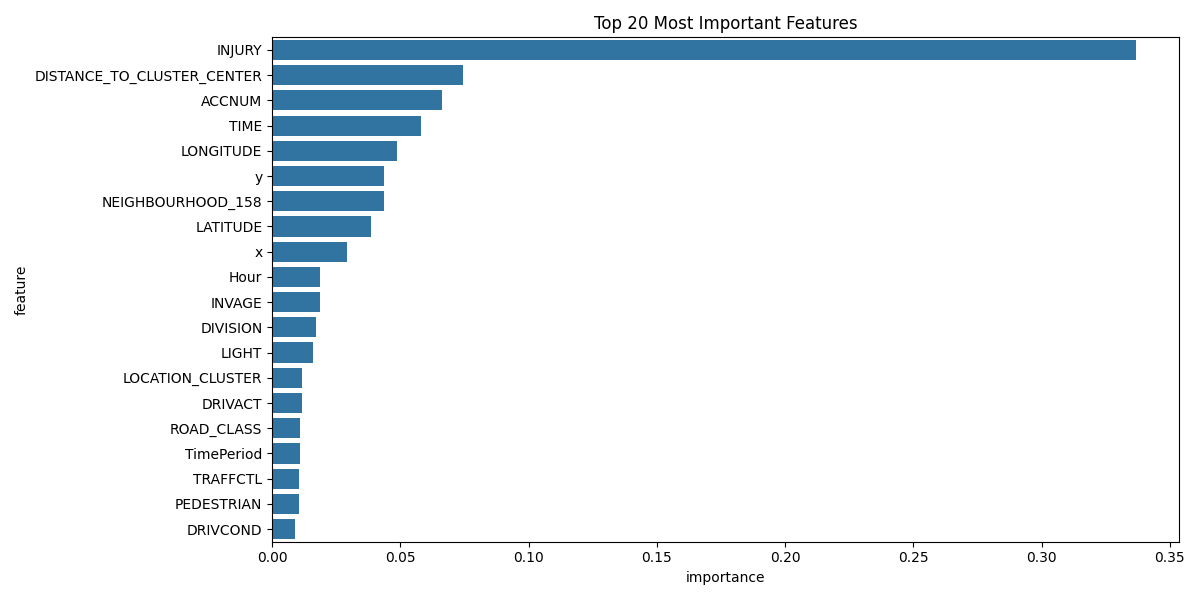

Values plotted in this chart, from the file beside it:
feature, importance
INJURY, 0.3366
DISTANCE_TO_CLUSTER_CENTER, 0.07429
ACCNUM, 0.06609
TIME, 0.05796
LONGITUDE, 0.04855
y, 0.04377
NEIGHBOURHOOD_158, 0.0437
LATITUDE, 0.03867
x, 0.02907
Hour, 0.01879
INVAGE, 0.01859
DIVISION, 0.01719
LIGHT, 0.01575
LOCATION_CLUSTER, 0.01171
DRIVACT, 0.01146
ROAD_CLASS, 0.01095
TimePeriod, 0.01067
TRAFFCTL, 0.01037
PEDESTRIAN, 0.0103
DRIVCOND, 0.009046
IMPACTYPE, 0.008963
ACCLOC, 0.00853
TRSN_CITY_VEH, 0.008336
VEHTYPE, 0.008267
TRUCK, 0.007705
RDSFCOND, 0.007659
MANOEUVER, 0.006746
PEDTYPE, 0.00655
SPEEDING, 0.006454
INITDIR, 0.006354
PASSENGER, 0.00634
VISIBILITY, 0.005989
AG_DRIV, 0.005514
PEDACT, 0.005457
DISTRICT, 0.004198
MOTORCYCLE, 0.004036
CYCLIST, 0.004006
AUTOMOBILE, 0.003105
PEDCOND, 0.001971
INVTYPE, 0.0002907
CYCCOND, 0.0
CYCACT, 0.0
CYCLISTYPE, 0.0
